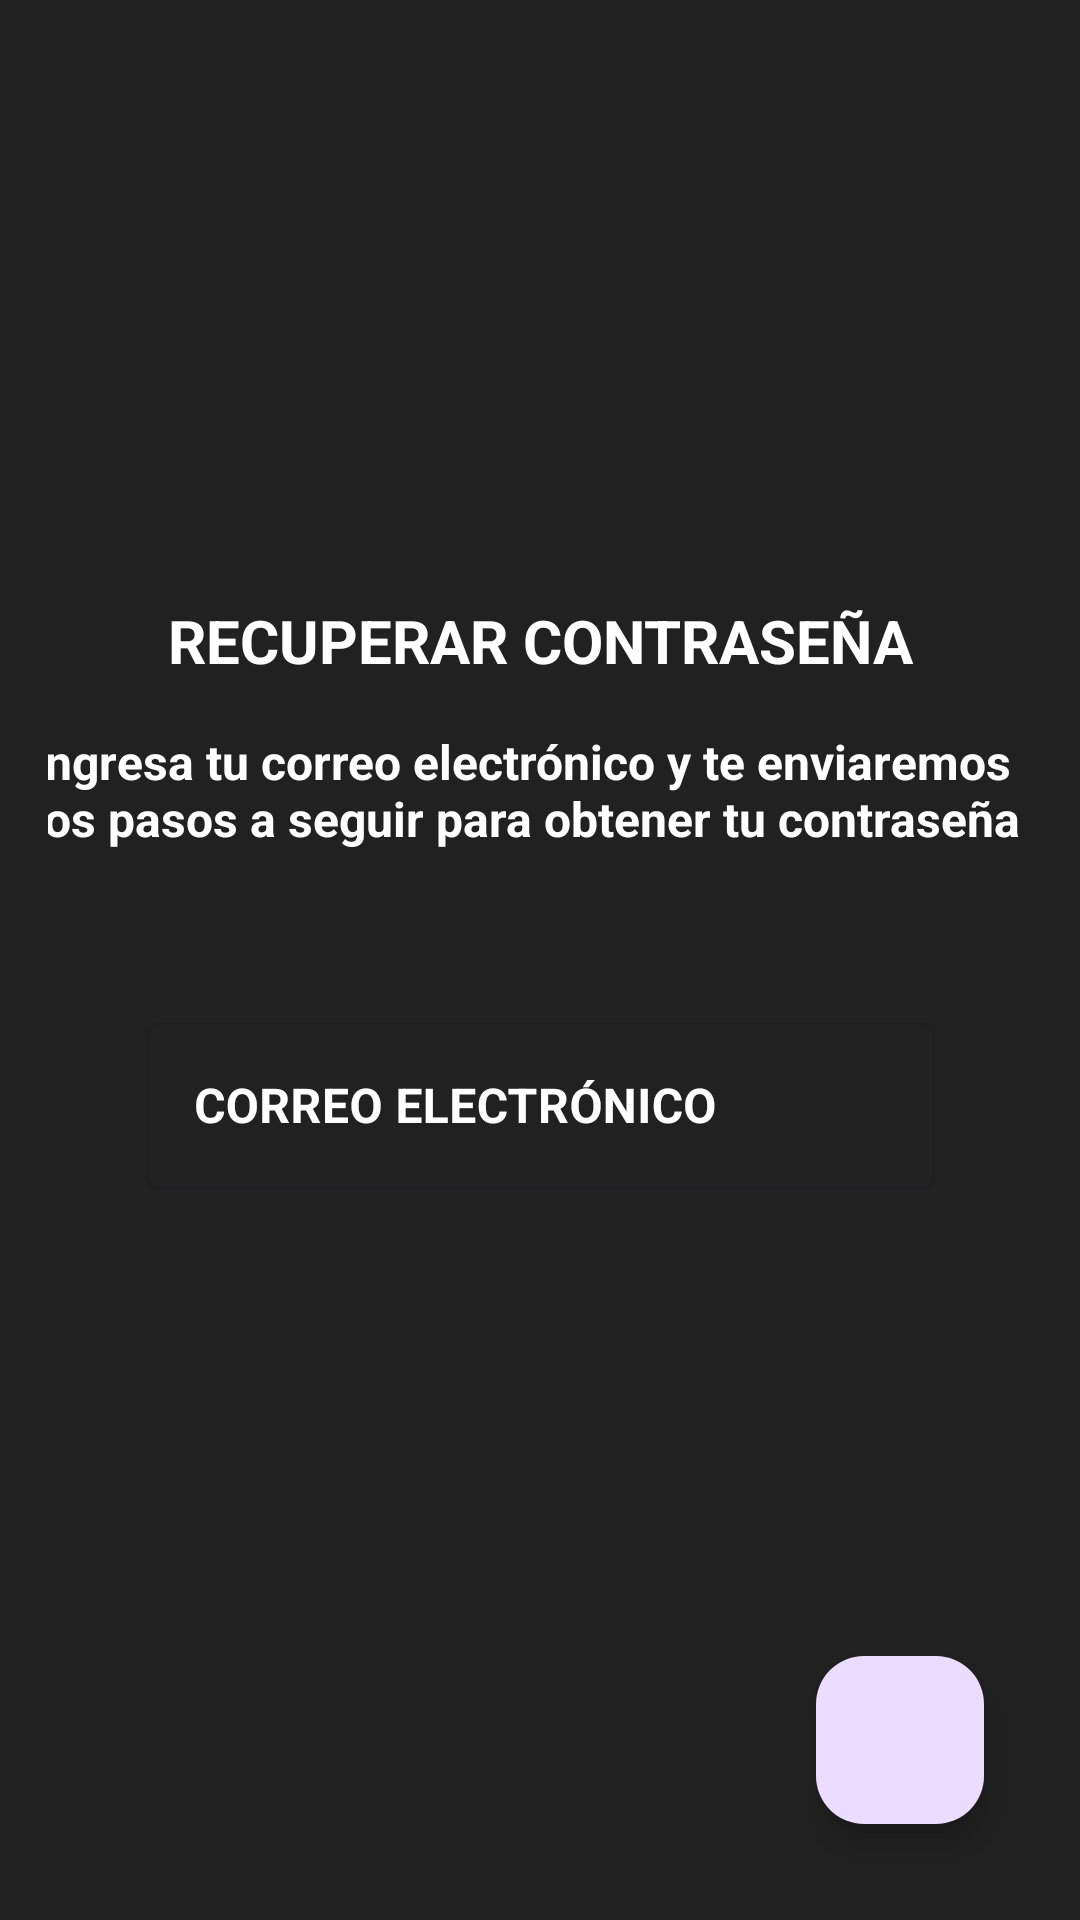

Layout XML and referenced resources for this Android screen:
<!-- AndroidManifest.xml: application theme Theme.MotionApp -->
<!-- res/layout/activity_recover.xml -->
<?xml version="1.0" encoding="utf-8"?>
<androidx.constraintlayout.widget.ConstraintLayout xmlns:android="http://schemas.android.com/apk/res/android"
    xmlns:app="http://schemas.android.com/apk/res-auto"
    xmlns:tools="http://schemas.android.com/tools"
    android:layout_width="match_parent"
    android:layout_height="match_parent"
    android:background="@color/backgroundColor"
    android:padding="16dp"
    >

    <ImageView
        android:id="@+id/back_arrow"
        android:layout_width="wrap_content"


        android:layout_height="wrap_content"
        android:layout_marginStart="4dp"
        android:layout_marginTop="4dp"
        android:src="@drawable/ic_back_arrow"
        app:layout_constraintStart_toStartOf="parent"
        app:layout_constraintTop_toTopOf="parent" />

    <TextView
        android:id="@+id/textView9"
        android:layout_width="wrap_content"
        android:layout_height="wrap_content"
        android:layout_marginTop="184dp"
        android:text="RECUPERAR CONTRASEÑA"
        android:textColor="@color/white"


        android:textSize="20sp"
        android:textStyle="bold"
        app:layout_constraintEnd_toEndOf="parent"
        app:layout_constraintStart_toStartOf="parent"
        app:layout_constraintTop_toTopOf="parent" />


    <TextView
        android:id="@+id/textView10"
        android:layout_width="340dp"
        android:layout_height="wrap_content"
        android:layout_marginTop="16dp"
        android:text="Ingresa tu correo electrónico y te enviaremos los pasos a seguir para obtener tu contraseña"
        android:textColor="@color/white"
        android:textSize="16sp"

        android:textStyle="bold"
        app:layout_constraintEnd_toEndOf="parent"
        app:layout_constraintStart_toStartOf="parent"
        app:layout_constraintTop_toBottomOf="@+id/textView9" />


    <ImageView
        android:layout_width="32dp"
        android:layout_height="32dp"
        android:layout_marginLeft="16dp"
        android:layout_marginRight="17dp"
        android:src="@drawable/ic_email"
        app:layout_constraintBottom_toBottomOf="@+id/email_recovery_et"
        app:layout_constraintEnd_toStartOf="@+id/email_recovery_et"
        app:layout_constraintHorizontal_bias="1.0"
        app:layout_constraintStart_toStartOf="parent"
        app:layout_constraintTop_toTopOf="@+id/email_recovery_et" />

    <com.google.android.material.textfield.TextInputLayout
        android:id="@+id/email_recovery_et"
        style="@style/Widget.MaterialComponents.TextInputLayout.OutlinedBox"
        android:layout_width="263dp"
        android:layout_height="wrap_content"
        android:backgroundTint="#4c9b9b9b"
        android:layout_marginTop="52dp"
        android:textColorHint="@color/white"
        app:layout_constraintEnd_toEndOf="parent"
        app:layout_constraintStart_toStartOf="parent"
        app:layout_constraintTop_toBottomOf="@+id/textView10">

        <com.google.android.material.textfield.TextInputEditText
            android:id="@+id/email_recovery_eti"
            android:layout_width="match_parent"
            android:layout_height="match_parent"
            android:hint="@string/email_hint"
            android:inputType="textEmailAddress"
            android:textColor="@color/white">

        </com.google.android.material.textfield.TextInputEditText>


    </com.google.android.material.textfield.TextInputLayout>

    <com.google.android.material.floatingactionbutton.FloatingActionButton
        android:id="@+id/done_button"
        android:layout_width="wrap_content"
        android:layout_height="wrap_content"
        android:layout_margin="16dp"
        android:src="@drawable/ic_done"
        android:tint="@color/white"
        app:layout_constraintBottom_toBottomOf="parent"
        app:layout_constraintEnd_toEndOf="parent" />


</androidx.constraintlayout.widget.ConstraintLayout>
<!-- resources referenced by this layout -->
<resources>
  <color name="backgroundColor">#212121</color>
  <color name="white">#FFFFFFFF</color>
  <!-- drawable ic_email (drawable) -->
  <vector xmlns:android="http://schemas.android.com/apk/res/android"
      android:width="32dp"
      android:height="32dp"
      android:viewportWidth="32"
      android:viewportHeight="32">
    <path
        android:pathData="M13.046,20.718h-3.93V10.211h14.768v4.97"
        android:strokeWidth="1.275"
        android:fillColor="#00000000"
        android:strokeColor="#E92D42"
        android:fillType="evenOdd"/>
    <path
        android:pathData="M9.116,10.211l7.383,7.317 7.385,-7.317M23.675,17.864L16.71,24.83l-2.42,-0.002 -0.002,-2.419 6.967,-6.967zM19.199,17.499l2.42,2.421"
        android:strokeWidth="1.275"
        android:fillColor="#00000000"
        android:strokeColor="#E92D42"
        android:fillType="evenOdd"/>
  </vector>
  <string name="email_hint"><b>CORREO ELECTRÓNICO</b></string>
  <style name="Theme.MotionApp" parent="Theme.Material3.DayNight.NoActionBar">
          
          <item name="colorPrimary">@color/primaryColor</item>
          <item name="colorPrimaryVariant">@color/primaryVariant</item>
          <item name="colorOnPrimary">@color/white</item>
          <item name="colorPrimaryDark">@color/black</item>
          
          <item name="colorSecondary">@color/primaryColor</item>
          <item name="colorSecondaryVariant">@color/primaryVariant</item>
          <item name="colorOnSecondary">@color/white</item>
          
          <item name="android:statusBarColor" tools:targetApi="l">?attr/colorPrimaryDark</item>
          
      </style>
  <color name="primaryColor">#e92d42</color>
  <color name="primaryVariant">#f51473</color>
  <color name="black">#FF000000</color>
</resources>
